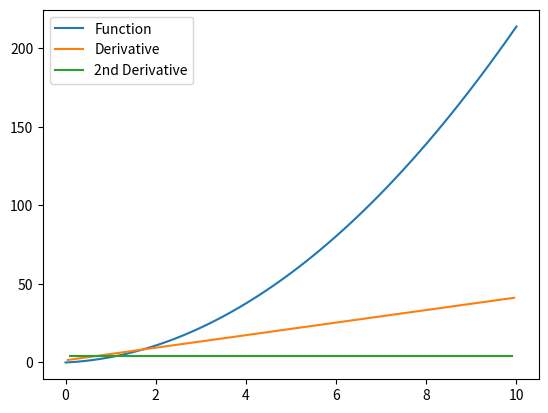

Generate this figure with matplotlib:
import numpy as np
import matplotlib.pyplot as plt

def func(x,A,B):
    return A*x**2+B*x

xlist = np.linspace(0,10,100)
ylist = func(xlist,2,1.4)

plt.figure(1,dpi=120)
plt.plot(xlist,ylist,label="Function")

def D(xlist,ylist):
    yprime = np.diff(ylist)/np.diff(xlist)
    xprime=[]
    for i in range(len(yprime)):
        xtemp = (xlist[i+1]+xlist[i])/2
        xprime = np.append(xprime,xtemp)
    return xprime, yprime

xprime, yprime = D(xlist,ylist)
plt.plot(xprime,yprime,label="Derivative")

xprime2, yprime2 = D(xprime,yprime)
plt.plot(xprime2,yprime2,label="2nd Derivative")
plt.legend()
plt.show()